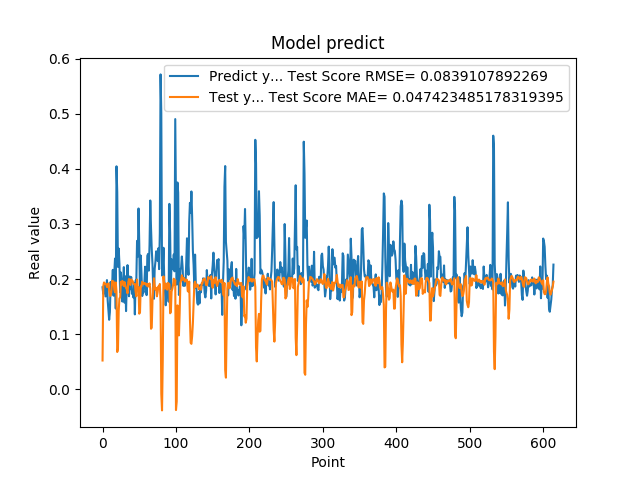

Source data for this figure (header and first rows):
1.850019842386245450e-01, 5.192760900603864138e-02
1.727939993143081387e-01, 1.870481955615621028e-01
1.761609017848968506e-01, 1.938027798543072444e-01
1.905422955751419345e-01, 1.907940714192119525e-01
1.684180349111557007e-01, 1.915070765158011223e-01
1.689333617687225342e-01, 1.904172463739681187e-01
1.980420649051666537e-01, 1.854856181111041447e-01
1.612316220998764038e-01, 1.876995757038471824e-01
1.442013978958130160e-01, 1.919607934372903613e-01
1.259213238954544067e-01, 1.789226372078627225e-01
1.400409787893295288e-01, 1.695474282275289402e-01
1.946723610162734708e-01, 1.695395101972935192e-01
1.781254708766936978e-01, 1.770852893881713352e-01
1.895092576742171964e-01, 1.968232544444410426e-01
2.166133970022201261e-01, 1.952343764315691843e-01
1.696722060441970548e-01, 1.954340137010829870e-01
2.109026014804839810e-01, 1.808668167156634032e-01
2.371999472379684448e-01, 1.759581330978282621e-01
1.463003754615783414e-01, 1.936469804576576859e-01
4.047906100749969482e-01, 1.772142729510424730e-01
3.577617108821868896e-01, 6.738627951899640867e-02
2.219824343919754028e-01, 7.303984160110051083e-02
2.553716301918030340e-01, 1.419656207142710180e-01
2.273367345333099365e-01, 1.646918566930553329e-01
1.758806854486465454e-01, 1.665545778008883371e-01
2.118712961673736850e-01, 1.949700201877171968e-01
1.948491036891937256e-01, 1.899786268879130602e-01
1.590297073125839233e-01, 1.966630689929850517e-01
1.815824955701828280e-01, 1.907557981930213808e-01
2.216224968433380127e-01, 1.870474078467913581e-01
1.570345163345336914e-01, 1.944739186653409169e-01
2.048864960670471191e-01, 1.883646089029423210e-01
1.417246013879776001e-01, 1.835117167426448537e-01
1.926406770944595614e-01, 1.813899401585769011e-01
2.252101451158524115e-01, 1.740536984250961317e-01
1.820016801357269287e-01, 1.941148240623231935e-01
1.686857044696807861e-01, 2.000690121638123986e-01
2.045876085758208673e-01, 1.906527161408444748e-01
1.815108954906463901e-01, 1.892293815522836375e-01
2.036586105823516846e-01, 1.994188900763202432e-01
1.731049269437789917e-01, 1.970773400907657735e-01
1.787570714950561523e-01, 1.964366396002115989e-01
1.665375530719757080e-01, 1.915229801521025899e-01
1.929849982261657437e-01, 1.902698577965951654e-01
1.356869190931320190e-01, 1.909271777070463694e-01
1.972582042217254639e-01, 1.772897237769147927e-01
1.961945891380310059e-01, 1.686469946101594730e-01
2.692976891994476318e-01, 1.990484051907479013e-01
2.406771630048752109e-01, 1.819626276822559341e-01
3.281686902046204168e-01, 1.854402677586139969e-01
2.625965774059296209e-01, 1.369484892409058019e-01
1.727855503559112271e-01, 1.399326819363624352e-01
2.426082938909530362e-01, 1.865184981793934216e-01
2.097309380769729892e-01, 1.868325428760568840e-01
1.691226661205291470e-01, 1.950517471545230030e-01
1.770704984664917270e-01, 1.916405229644172759e-01
1.755136996507644653e-01, 1.906450677635686819e-01
1.939594447612762451e-01, 1.927994291611399291e-01
2.223779261112213135e-01, 1.922228469274679108e-01
1.937792897224426825e-01, 1.912759678271057362e-01
1.706998199224472046e-01, 1.879711337459104570e-01
... 554 more rows
